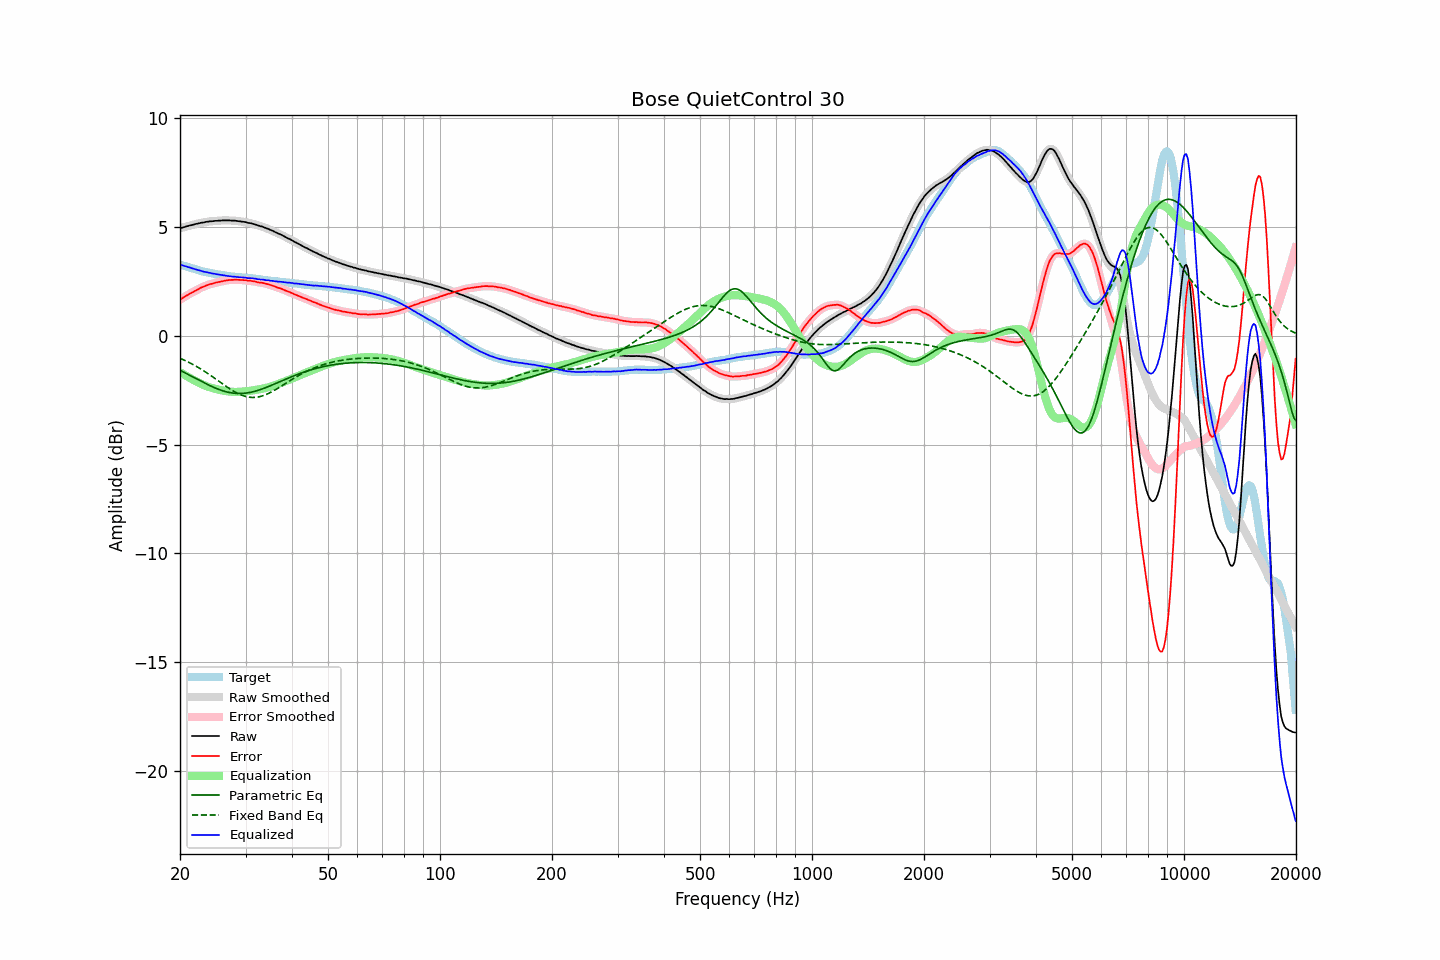

The file beside this chart, header and first rows:
frequency, raw, error, smoothed, error_smoothed, equalization, parametric_eq, fixed_band_eq, equalized_raw, equalized_smoothed, target
20.00, 4.95, 1.67, 4.95, 1.67, -1.67, -1.59, -1.03, 3.28, 3.28, 3.28
20.20, 4.97, 1.71, 4.97, 1.71, -1.71, -1.62, -1.06, 3.25, 3.25, 3.26
20.40, 4.99, 1.76, 4.99, 1.76, -1.76, -1.66, -1.10, 3.23, 3.23, 3.23
20.61, 5.01, 1.80, 5.01, 1.80, -1.80, -1.70, -1.13, 3.21, 3.21, 3.21
20.81, 5.04, 1.85, 5.03, 1.85, -1.85, -1.73, -1.17, 3.19, 3.19, 3.19
21.02, 5.05, 1.89, 5.05, 1.89, -1.89, -1.77, -1.20, 3.16, 3.16, 3.16
21.23, 5.08, 1.94, 5.07, 1.93, -1.93, -1.81, -1.24, 3.15, 3.14, 3.14
21.44, 5.09, 1.97, 5.09, 1.97, -1.97, -1.85, -1.28, 3.12, 3.12, 3.12
21.66, 5.11, 2.01, 5.11, 2.01, -2.01, -1.89, -1.32, 3.09, 3.10, 3.10
21.87, 5.13, 2.05, 5.13, 2.05, -2.05, -1.93, -1.36, 3.07, 3.07, 3.08
22.09, 5.15, 2.09, 5.14, 2.09, -2.09, -1.97, -1.40, 3.06, 3.05, 3.06
22.31, 5.16, 2.12, 5.16, 2.13, -2.13, -2.01, -1.44, 3.03, 3.03, 3.04
22.54, 5.18, 2.17, 5.18, 2.17, -2.17, -2.04, -1.48, 3.01, 3.01, 3.01
22.76, 5.20, 2.21, 5.19, 2.21, -2.20, -2.08, -1.53, 2.99, 2.99, 2.99
22.99, 5.21, 2.24, 5.21, 2.24, -2.24, -2.12, -1.57, 2.97, 2.97, 2.97
23.22, 5.22, 2.27, 5.22, 2.27, -2.27, -2.16, -1.62, 2.95, 2.95, 2.95
23.45, 5.24, 2.30, 5.23, 2.30, -2.30, -2.20, -1.67, 2.94, 2.93, 2.93
23.69, 5.25, 2.33, 5.25, 2.33, -2.33, -2.23, -1.72, 2.92, 2.92, 2.91
23.92, 5.26, 2.35, 5.26, 2.36, -2.36, -2.27, -1.77, 2.90, 2.90, 2.90
24.16, 5.27, 2.38, 5.26, 2.38, -2.38, -2.30, -1.82, 2.89, 2.89, 2.88
24.40, 5.27, 2.39, 5.27, 2.40, -2.40, -2.34, -1.87, 2.87, 2.87, 2.87
24.65, 5.28, 2.41, 5.28, 2.42, -2.42, -2.37, -1.92, 2.86, 2.86, 2.86
24.89, 5.29, 2.45, 5.28, 2.44, -2.44, -2.40, -1.97, 2.85, 2.85, 2.84
25.14, 5.29, 2.46, 5.29, 2.46, -2.46, -2.43, -2.02, 2.83, 2.83, 2.83
25.39, 5.30, 2.48, 5.30, 2.48, -2.47, -2.46, -2.08, 2.82, 2.82, 2.82
25.65, 5.30, 2.49, 5.30, 2.49, -2.49, -2.49, -2.13, 2.81, 2.81, 2.81
25.91, 5.31, 2.51, 5.31, 2.51, -2.51, -2.51, -2.18, 2.80, 2.80, 2.80
26.16, 5.31, 2.52, 5.31, 2.52, -2.52, -2.54, -2.24, 2.79, 2.78, 2.79
26.43, 5.31, 2.54, 5.31, 2.54, -2.54, -2.56, -2.29, 2.77, 2.77, 2.77
26.69, 5.31, 2.55, 5.31, 2.55, -2.55, -2.58, -2.34, 2.76, 2.76, 2.76
26.96, 5.31, 2.56, 5.31, 2.56, -2.56, -2.59, -2.39, 2.75, 2.75, 2.75
27.23, 5.31, 2.57, 5.30, 2.57, -2.57, -2.61, -2.44, 2.74, 2.74, 2.74
27.50, 5.30, 2.57, 5.30, 2.57, -2.57, -2.62, -2.48, 2.72, 2.73, 2.73
27.77, 5.30, 2.57, 5.30, 2.58, -2.58, -2.63, -2.53, 2.72, 2.72, 2.73
28.05, 5.30, 2.58, 5.29, 2.58, -2.58, -2.64, -2.57, 2.72, 2.71, 2.71
28.33, 5.29, 2.58, 5.29, 2.58, -2.58, -2.65, -2.61, 2.71, 2.71, 2.70
28.62, 5.28, 2.57, 5.28, 2.58, -2.58, -2.65, -2.65, 2.70, 2.70, 2.70
28.90, 5.27, 2.58, 5.27, 2.57, -2.57, -2.65, -2.69, 2.69, 2.69, 2.69
29.19, 5.26, 2.57, 5.26, 2.57, -2.57, -2.65, -2.72, 2.69, 2.69, 2.69
29.48, 5.25, 2.57, 5.25, 2.57, -2.56, -2.65, -2.75, 2.68, 2.68, 2.68
29.78, 5.24, 2.56, 5.24, 2.56, -2.56, -2.64, -2.77, 2.68, 2.68, 2.68
30.08, 5.23, 2.56, 5.22, 2.55, -2.55, -2.63, -2.79, 2.68, 2.67, 2.67
30.38, 5.20, 2.53, 5.21, 2.54, -2.54, -2.62, -2.81, 2.65, 2.66, 2.67
30.68, 5.19, 2.53, 5.19, 2.53, -2.53, -2.61, -2.82, 2.65, 2.65, 2.66
30.99, 5.18, 2.53, 5.17, 2.52, -2.52, -2.60, -2.83, 2.65, 2.65, 2.65
31.30, 5.16, 2.51, 5.16, 2.52, -2.51, -2.58, -2.83, 2.64, 2.65, 2.64
31.61, 5.14, 2.50, 5.14, 2.51, -2.50, -2.56, -2.83, 2.64, 2.64, 2.63
31.93, 5.12, 2.50, 5.12, 2.49, -2.49, -2.54, -2.83, 2.63, 2.63, 2.62
32.24, 5.09, 2.47, 5.09, 2.47, -2.48, -2.52, -2.82, 2.61, 2.61, 2.62
32.57, 5.07, 2.46, 5.07, 2.46, -2.46, -2.50, -2.81, 2.60, 2.60, 2.61
32.89, 5.04, 2.44, 5.04, 2.45, -2.45, -2.47, -2.79, 2.59, 2.59, 2.60
33.22, 5.03, 2.44, 5.02, 2.44, -2.44, -2.45, -2.77, 2.59, 2.59, 2.59
33.55, 5.00, 2.42, 5.00, 2.42, -2.42, -2.42, -2.74, 2.58, 2.58, 2.57
33.89, 4.97, 2.41, 4.97, 2.41, -2.40, -2.39, -2.72, 2.56, 2.57, 2.56
34.23, 4.94, 2.39, 4.94, 2.39, -2.39, -2.36, -2.69, 2.55, 2.56, 2.55
34.57, 4.92, 2.37, 4.91, 2.37, -2.37, -2.33, -2.65, 2.55, 2.55, 2.55
34.92, 4.88, 2.34, 4.88, 2.34, -2.34, -2.30, -2.62, 2.53, 2.54, 2.54
35.27, 4.85, 2.32, 4.85, 2.32, -2.32, -2.27, -2.58, 2.53, 2.53, 2.53
35.62, 4.82, 2.29, 4.81, 2.29, -2.29, -2.24, -2.54, 2.52, 2.52, 2.52
35.97, 4.78, 2.27, 4.78, 2.27, -2.27, -2.21, -2.49, 2.51, 2.51, 2.51
... 635 more rows
